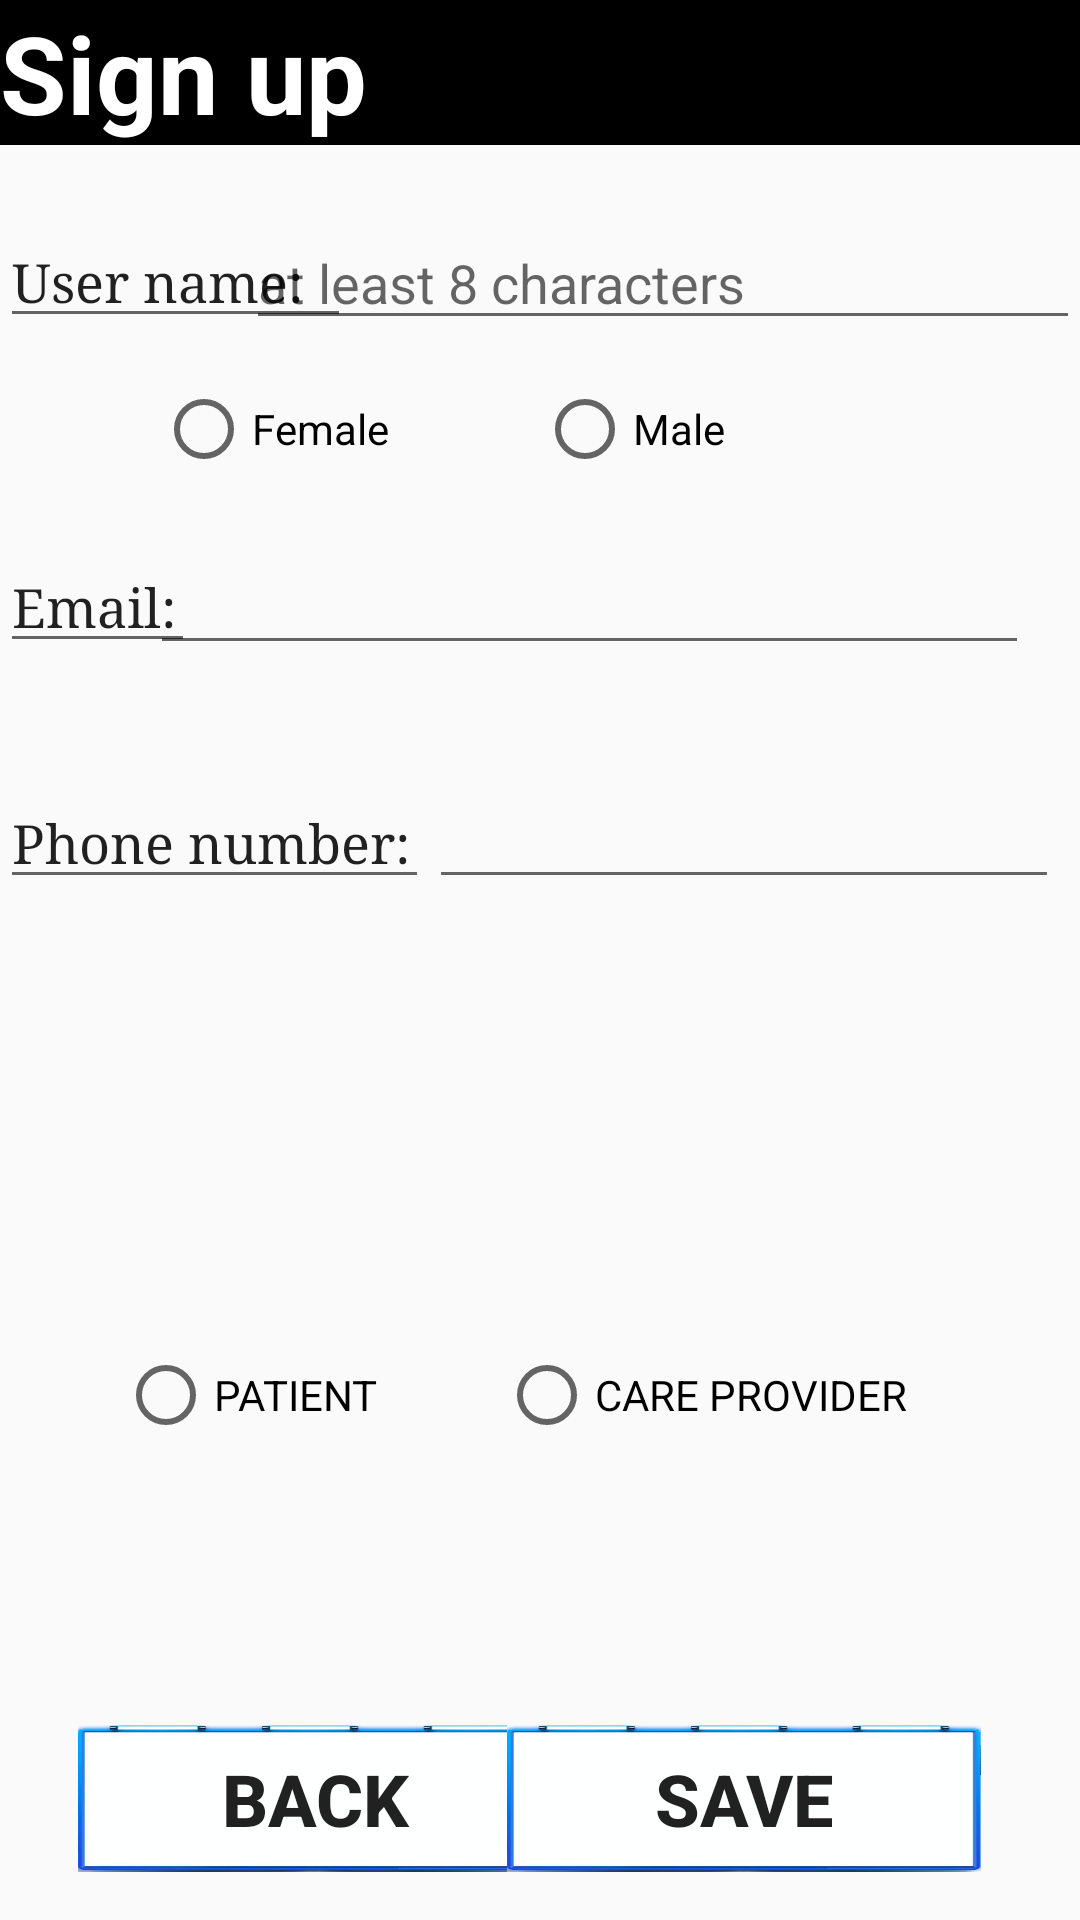

This screen was rendered from an Android layout file. Write that file and the resources it references.
<!-- AndroidManifest.xml: application theme AppTheme -->
<!-- res/layout/activity_sign_up.xml -->
<?xml version="1.0" encoding="utf-8"?>
<RelativeLayout xmlns:android="http://schemas.android.com/apk/res/android"
    xmlns:tools="http://schemas.android.com/tools"
    android:layout_width="match_parent"
    android:layout_height="match_parent"
    android:paddingLeft="0dp"
    android:paddingTop="0dp"
    android:paddingRight="0dp"
    android:paddingBottom="0dp"
    tools:context=".activities.SignUpActivity">


    <EditText
        android:id="@+id/signUpUserName"
        android:layout_width="117dp"
        android:layout_height="wrap_content"
        android:layout_alignParentStart="true"
        android:layout_alignParentTop="true"
        android:layout_marginTop="72dp"
        android:ems="10"
        android:hint="@string/character"
        android:inputType="textPersonName"
        android:text="@string/user_name"
        android:typeface="serif" />

    <EditText
        android:id="@+id/signUpEmail"
        android:layout_width="65dp"
        android:layout_height="wrap_content"
        android:layout_alignBottom="@+id/radio"
        android:layout_alignParentStart="true"
        android:ems="10"
        android:inputType="textPersonName"
        android:text="@string/email"
        android:typeface="serif" />

    <EditText
        android:id="@+id/signUpPassword"
        android:layout_width="102dp"
        android:layout_height="wrap_content"
        android:layout_alignParentStart="true"
        android:layout_centerVertical="true"
        android:ems="10"
        android:inputType="textPersonName"
        android:text="@string/password"
        android:typeface="serif"
        android:visibility="invisible" />

    <EditText
        android:id="@+id/signUpConfirmPassword"
        android:layout_width="177dp"
        android:layout_height="wrap_content"
        android:layout_alignParentStart="true"
        android:layout_alignParentBottom="true"
        android:layout_marginBottom="223dp"
        android:ems="10"
        android:inputType="textPersonName"
        android:text="@string/confirm_password"
        android:typeface="serif"
        android:visibility="invisible" />

    <Button
        android:id="@+id/backButton"
        android:layout_width="158dp"
        android:layout_height="49dp"
        android:layout_alignTop="@+id/signUpSave"
        android:layout_alignParentStart="true"
        android:layout_marginStart="26dp"
        android:background="@drawable/frame2"
        android:onClick="Back"
        android:text="back"
        android:textSize="24sp"
        android:textStyle="bold" />

    <Button
        android:id="@+id/signUpSave"
        android:layout_width="158dp"
        android:layout_height="49dp"
        android:layout_alignParentEnd="true"
        android:layout_alignParentBottom="true"
        android:layout_marginEnd="33dp"
        android:layout_marginBottom="16dp"
        android:background="@drawable/frame2"
        android:text="save"
        android:textSize="24sp"
        android:textStyle="bold" />

    <EditText
        android:id="@+id/signUpPhoneNumber"
        android:layout_width="143dp"
        android:layout_height="wrap_content"
        android:layout_above="@+id/signUpPassword"
        android:layout_alignParentStart="true"
        android:ems="10"
        android:inputType="textPersonName"
        android:text="Phone number:"
        android:typeface="serif" />

    <EditText
        android:id="@+id/editText18"
        android:layout_width="278dp"
        android:layout_height="wrap_content"
        android:layout_alignTop="@+id/signUpUserName"
        android:layout_alignParentEnd="true"
        android:ems="10"
        android:hint="@string/hintforusername"
        android:inputType="textPersonName"
        android:textColor="@android:color/darker_gray" />

    <RadioGroup
        android:id="@+id/radio2"
        android:layout_width="wrap_content"
        android:layout_height="wrap_content"
        android:layout_alignParentBottom="true"
        android:layout_centerHorizontal="true"
        android:layout_marginBottom="97dp"
        android:orientation="horizontal"
        tools:ignore="NotSibling">

        <RadioButton
            android:id="@+id/signUpPatient"
            android:layout_width="127dp"
            android:layout_height="wrap_content"
            android:layout_alignParentStart="true"
            android:layout_alignParentBottom="true"
            android:layout_marginStart="20dp"
            android:layout_marginBottom="62dp"
            android:text="PATIENT" />

        <RadioButton
            android:id="@+id/signUpCareProvider"
            android:layout_width="153dp"
            android:layout_height="wrap_content"
            android:layout_alignTop="@+id/signUpPatient"
            android:layout_alignParentEnd="true"
            android:layout_marginEnd="21dp"
            android:text="CARE PROVIDER" />
    </RadioGroup>

    <RadioGroup
        android:id="@+id/radio"
        android:layout_width="wrap_content"
        android:layout_height="wrap_content"
        android:layout_alignEnd="@+id/phoneNumTextField"
        android:layout_alignParentTop="true"
        android:layout_marginTop="127dp"
        android:orientation="horizontal"
        tools:ignore="NotSibling">

        <RadioButton
            android:id="@+id/signUpFemale"
            android:layout_width="127dp"
            android:layout_height="wrap_content"
            android:layout_alignParentStart="true"
            android:layout_alignParentBottom="true"
            android:layout_marginStart="20dp"
            android:layout_marginBottom="62dp"
            android:text="Female" />

        <RadioButton
            android:id="@+id/signUpMale"
            android:layout_width="153dp"
            android:layout_height="wrap_content"
            android:layout_alignTop="@+id/signUpPatient"
            android:layout_alignParentEnd="true"
            android:layout_marginEnd="21dp"
            android:text="Male" />
    </RadioGroup>

    <EditText
        android:id="@+id/emailTextField"
        android:layout_width="293dp"
        android:layout_height="wrap_content"
        android:layout_alignTop="@+id/signUpEmail"
        android:layout_alignParentEnd="true"
        android:layout_marginEnd="17dp"
        android:ems="10"
        android:inputType="textEmailAddress" />

    <EditText
        android:id="@+id/phoneNumTextField"
        android:layout_width="wrap_content"
        android:layout_height="wrap_content"
        android:layout_above="@+id/signUpPassword"
        android:layout_toEndOf="@+id/signUpPhoneNumber"
        android:ems="10"
        android:inputType="phone" />

    <EditText
        android:id="@+id/passwordTextField"
        android:layout_width="wrap_content"
        android:layout_height="wrap_content"
        android:layout_alignStart="@+id/editText18"
        android:layout_alignTop="@+id/signUpPassword"
        android:ems="10"
        android:inputType="textPassword"
        android:visibility="invisible" />

    <EditText
        android:id="@+id/confirmPasswordTextField"
        android:layout_width="wrap_content"
        android:layout_height="wrap_content"
        android:layout_alignTop="@+id/signUpConfirmPassword"
        android:layout_toEndOf="@+id/signUpConfirmPassword"
        android:ems="10"
        android:inputType="textPassword"
        android:visibility="invisible" />

    <TextView
        android:id="@+id/textView"
        android:layout_width="match_parent"
        android:layout_height="wrap_content"
        android:layout_alignEnd="@+id/signUpEmail"
        android:layout_alignParentTop="true"
        android:layout_marginEnd="-346dp"
        android:background="@android:color/background_dark"
        android:text="Sign up"
        android:textColor="@android:color/background_light"
        android:textSize="36sp"
        android:textStyle="bold" />


</RelativeLayout>
<!-- resources referenced by this layout -->
<resources>
  <!-- drawable frame2: png bitmap (drawable, 34780 bytes) -->
  <string name="character">at least 8 characters</string>
  <string name="confirm_password">Confirm password:</string>
  <string name="email">Email:</string>
  <string name="hintforusername">at least 8 characters</string>
  <string name="password">Password:</string>
  <string name="user_name">User name:</string>
  <style name="AppTheme" parent="Theme.AppCompat.Light.DarkActionBar">
          
          <item name="colorPrimary">@color/colorPrimary</item>
          <item name="colorPrimaryDark">@color/colorPrimaryDark</item>
          <item name="colorAccent">@color/colorAccent</item>
          <item name="windowNoTitle ">true</item>
  
      </style>
  <color name="colorPrimary">#3F51B5</color>
  <color name="colorPrimaryDark">#303F9F</color>
  <color name="colorAccent">#FF4081</color>
</resources>
